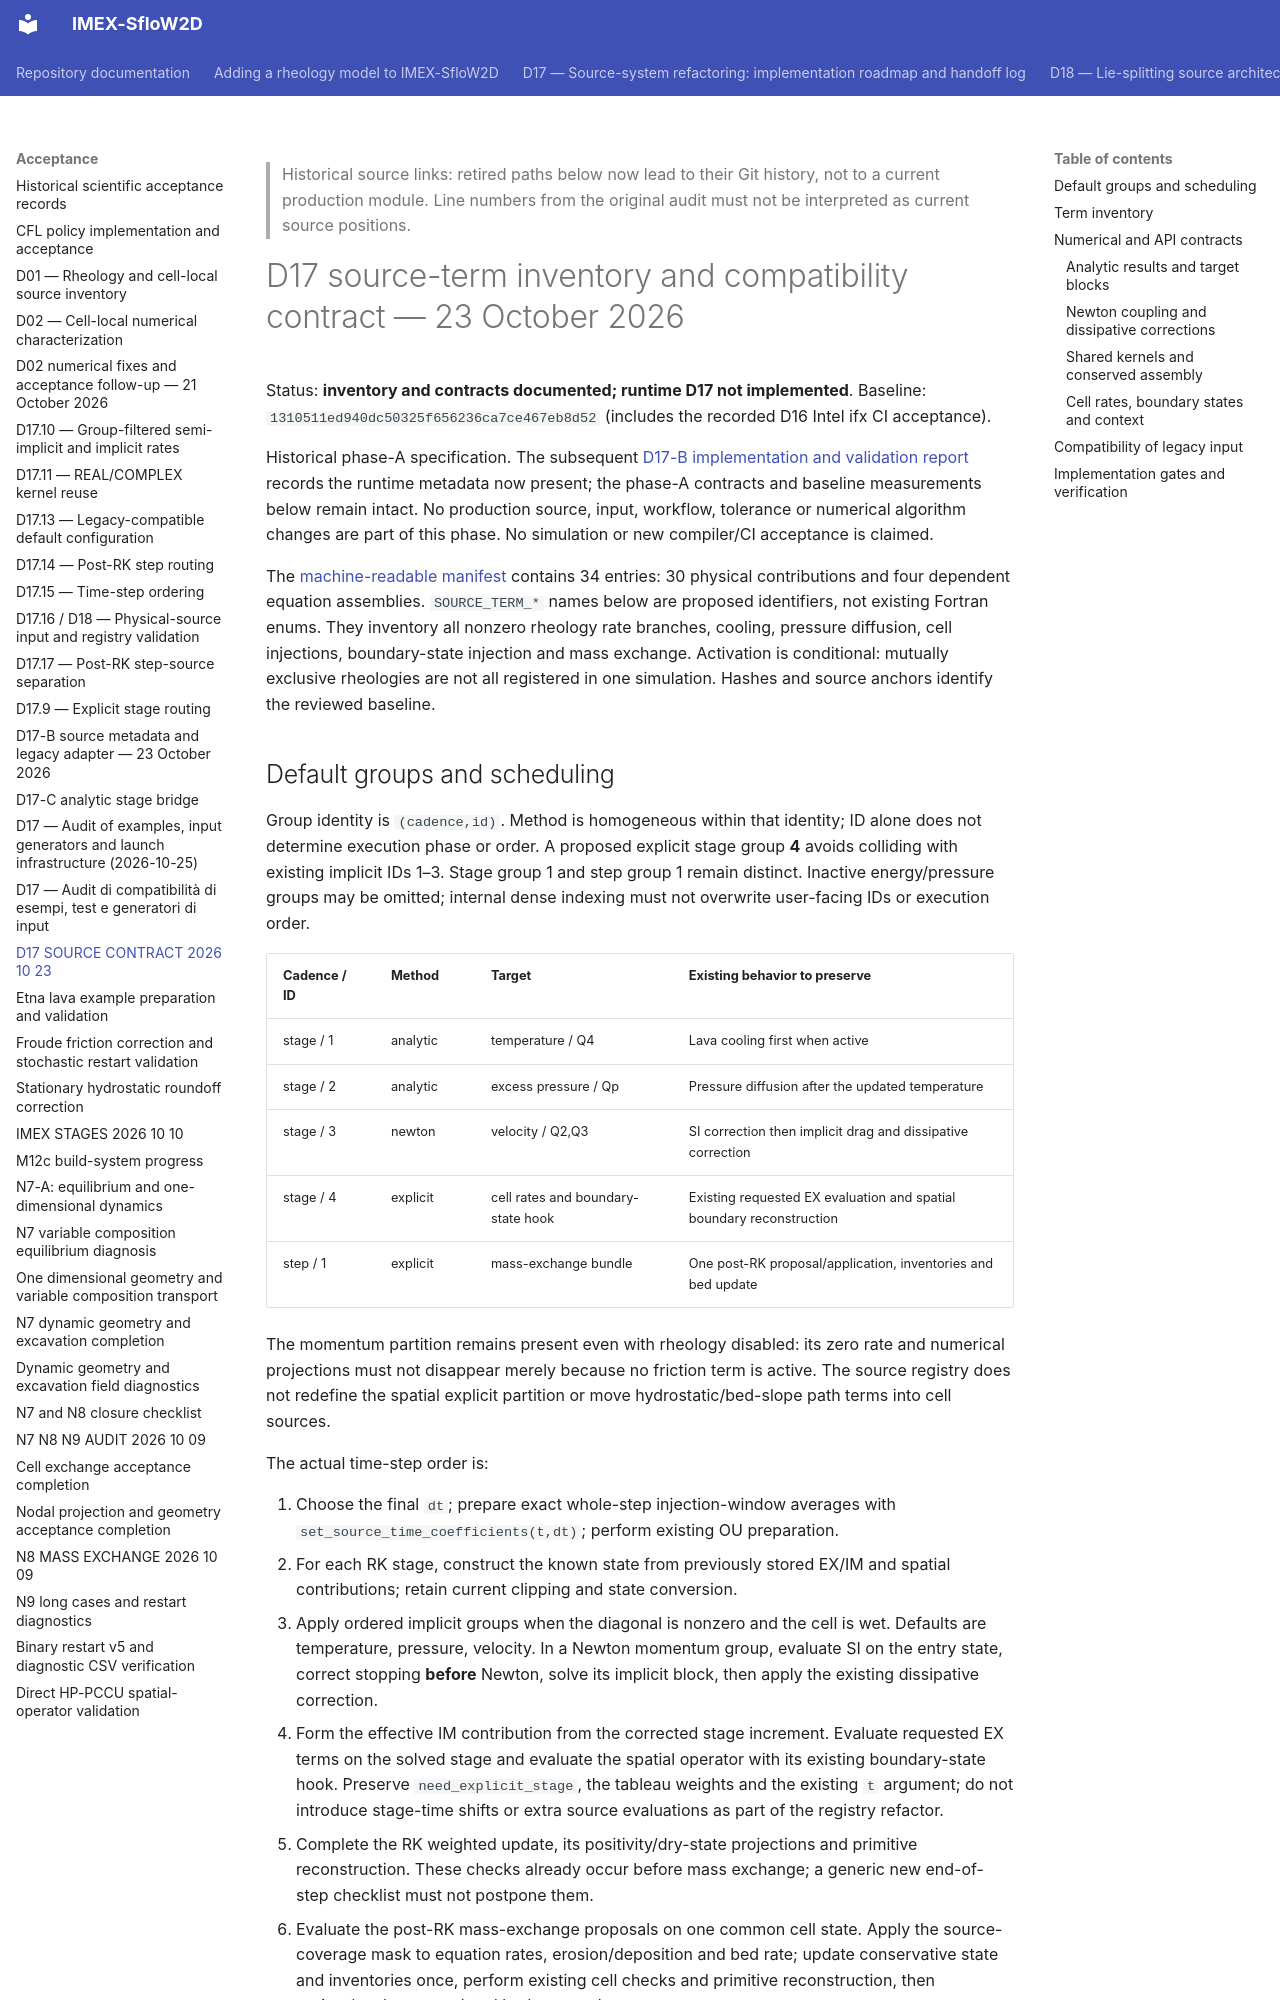

repository: demichie/IMEX_SfloW2D_dev · page: acceptance/D17_SOURCE_CONTRACT_2026_10_23/index.html · generator: mkdocs

> Historical source links: retired paths below now lead to their Git history,
> not to a current production module. Line numbers from the original audit
> must not be interpreted as current source positions.

# D17 source-term inventory and compatibility contract — 23 October 2026

Status: **inventory and contracts documented; runtime D17 not implemented**.
Baseline: `1310511ed940dc50325f656236ca7ce467eb8d52` (includes the recorded D16 Intel ifx CI acceptance).

Historical phase-A specification. The subsequent [D17-B implementation and
validation report](D17_B_SOURCE_REGISTRY_2026_10_23.md) records the runtime metadata
now present; the phase-A contracts and baseline measurements below remain intact.
No production source, input, workflow, tolerance or numerical algorithm changes
are part of this phase. No simulation or new compiler/CI acceptance is claimed.

The [machine-readable manifest](D17_SOURCE_TERMS_MANIFEST_2026_10_23.json)
contains 34 entries: 30 physical contributions and four dependent equation
assemblies. `SOURCE_TERM_*` names below are proposed identifiers, not existing
Fortran enums. They inventory all nonzero rheology rate branches, cooling,
pressure diffusion, cell injections, boundary-state injection and mass exchange.
Activation is conditional: mutually exclusive rheologies are not all registered
in one simulation. Hashes and source anchors identify the reviewed baseline.

## Default groups and scheduling

Group identity is `(cadence,id)`. Method is homogeneous within that identity;
ID alone does not determine execution phase or order. A proposed explicit stage
group **4** avoids colliding with existing implicit IDs 1–3. Stage group 1 and
step group 1 remain distinct. Inactive energy/pressure groups may be omitted;
internal dense indexing must not overwrite user-facing IDs or execution order.

| Cadence / ID | Method | Target | Existing behavior to preserve |
|---|---|---|---|
| stage / 1 | analytic | temperature / Q4 | Lava cooling first when active |
| stage / 2 | analytic | excess pressure / Qp | Pressure diffusion after the updated temperature |
| stage / 3 | newton | velocity / Q2,Q3 | SI correction then implicit drag and dissipative correction |
| stage / 4 | explicit | cell rates and boundary-state hook | Existing requested EX evaluation and spatial boundary reconstruction |
| step / 1 | explicit | mass-exchange bundle | One post-RK proposal/application, inventories and bed update |

The momentum partition remains present even with rheology disabled: its zero
rate and numerical projections must not disappear merely because no friction
term is active. The source registry does not redefine the spatial explicit
partition or move hydrostatic/bed-slope path terms into cell sources.

The actual time-step order is:

1. Choose the final `dt`; prepare exact whole-step injection-window averages
   with `set_source_time_coefficients(t,dt)`; perform existing OU preparation.
2. For each RK stage, construct the known state from previously stored EX/IM
   and spatial contributions; retain current clipping and state conversion.
3. Apply ordered implicit groups when the diagonal is nonzero and the cell is
   wet. Defaults are temperature, pressure, velocity. In a Newton momentum
   group, evaluate SI on the entry state, correct stopping **before** Newton,
   solve its implicit block, then apply the existing dissipative correction.
4. Form the effective IM contribution from the corrected stage increment.
   Evaluate requested EX terms on the solved stage and evaluate the spatial
   operator with its existing boundary-state hook. Preserve `need_explicit_stage`,
   the tableau weights and the existing `t` argument; do not introduce stage-time
   shifts or extra source evaluations as part of the registry refactor.
5. Complete the RK weighted update, its positivity/dry-state projections and
   primitive reconstruction. These checks already occur before mass exchange;
   a generic new end-of-step checklist must not postpone them.
6. Evaluate the post-RK mass-exchange proposals on one common cell state. Apply
   the source-coverage mask to equation rates, erosion/deposition and bed rate;
   update conservative state and inventories once, perform existing cell checks
   and primitive reconstruction, then project/apply accumulated bed proposals.
7. Advance runtime time and retain existing diagnostics/output scheduling.
